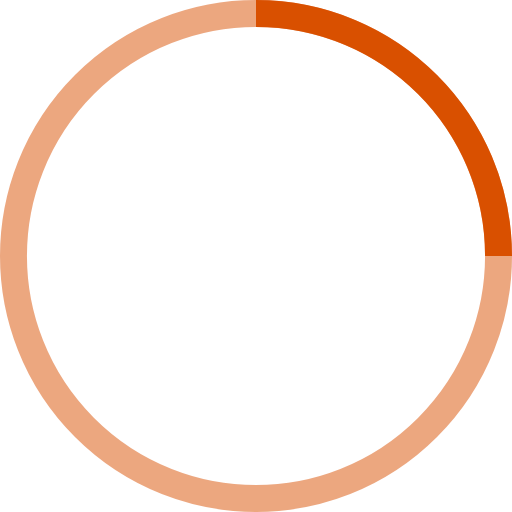
t = 0.00 s
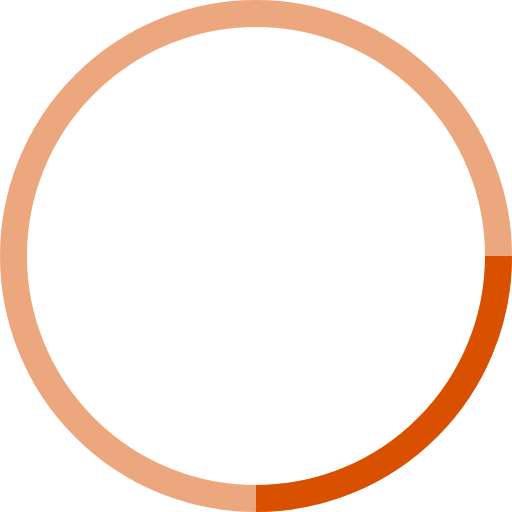
t = 0.25 s
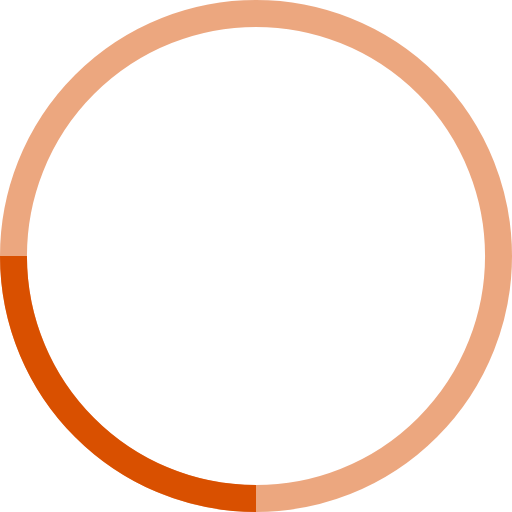
t = 0.50 s
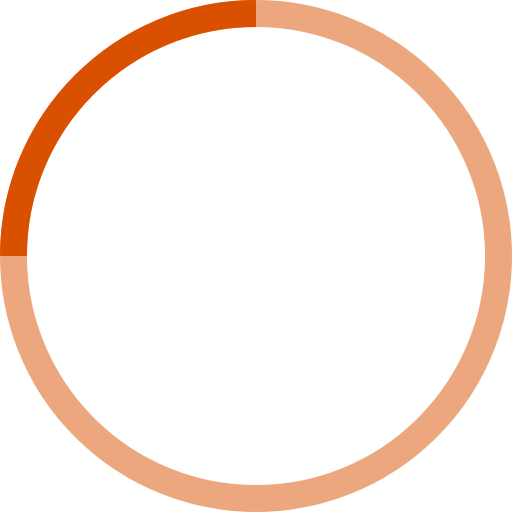
t = 0.75 s

The animated SVG that drew these frames (rendered in a browser with its animation timeline set to each time). Animation: 1 SMIL element (animateTransform=1); one cycle of 1.00 s, repeats indefinitely.

<!-- By Sam Herbert (@sherb), for everyone. More @ http://goo.gl/7AJzbL -->
<svg width="38" height="38" viewBox="0 0 38 38" xmlns="http://www.w3.org/2000/svg" stroke="#d95000">
    <g fill="none" fill-rule="evenodd">
        <g transform="translate(1 1)" stroke-width="2">
            <circle stroke-opacity=".5" cx="18" cy="18" r="18"/>
            <path d="M36 18c0-9.94-8.06-18-18-18">
                <animateTransform
                    attributeName="transform"
                    type="rotate"
                    from="0 18 18"
                    to="360 18 18"
                    dur="1s"
                    repeatCount="indefinite"/>
            </path>
        </g>
    </g>
</svg>
